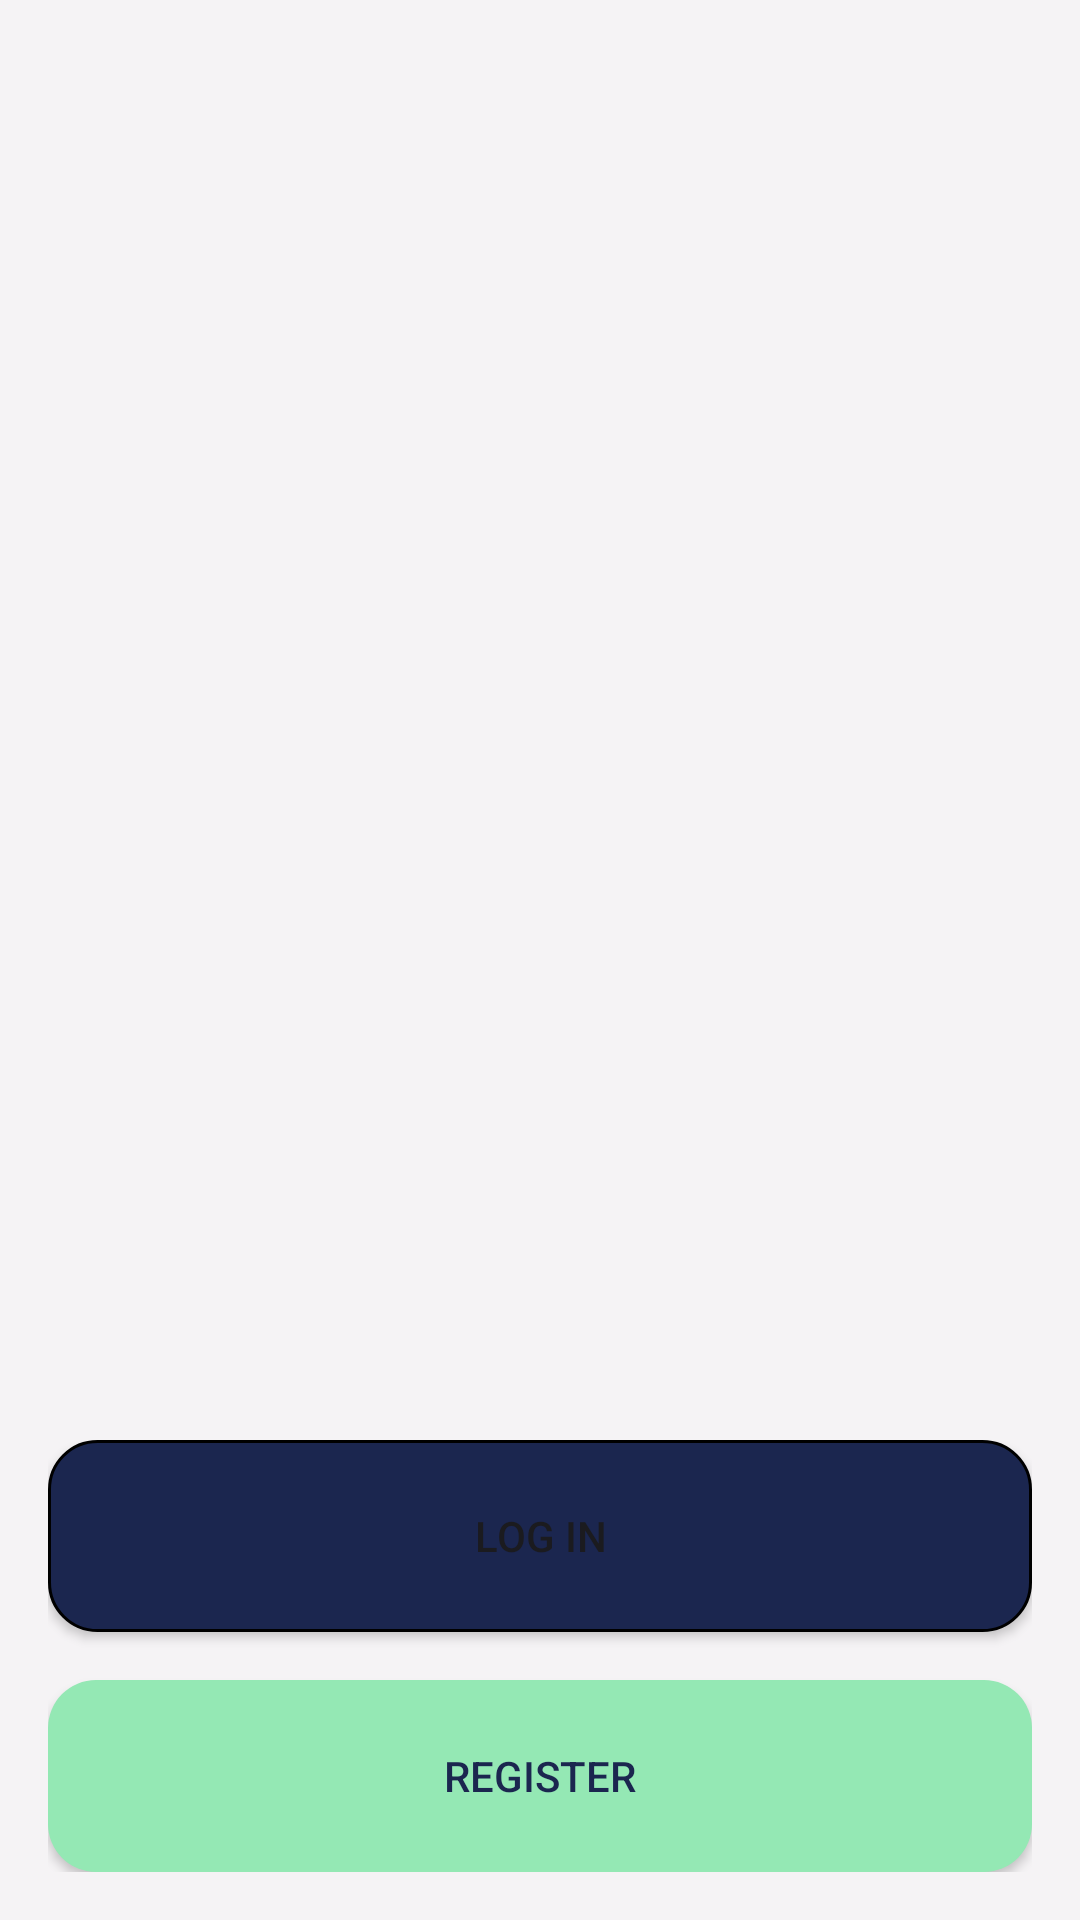

Write the Android layout XML for this screen, with the resource values it uses.
<!-- AndroidManifest.xml: application theme Theme.OutfitZone -->
<!-- res/layout/activity_welcome.xml -->
<?xml version="1.0" encoding="utf-8"?>
<androidx.constraintlayout.widget.ConstraintLayout xmlns:android="http://schemas.android.com/apk/res/android"
    xmlns:app="http://schemas.android.com/apk/res-auto"
    xmlns:tools="http://schemas.android.com/tools"
    android:layout_width="match_parent"
    android:layout_height="match_parent"
    android:padding="16dp">

    <LinearLayout
        android:id="@+id/welcome_logo_container"
        android:layout_width="match_parent"
        android:layout_height="wrap_content"
        android:gravity="center"
        android:orientation="horizontal"
        app:layout_constraintEnd_toEndOf="parent"
        app:layout_constraintStart_toStartOf="parent"
        app:layout_constraintTop_toTopOf="parent">

        <ImageView
            android:id="@+id/welcome_logo"
            android:layout_width="64dp"
            android:layout_height="64dp"
            tools:layout_editor_absoluteX="50dp"
            tools:layout_editor_absoluteY="45dp"
            tools:srcCompat="@tools:sample/avatars" />
    </LinearLayout>

    <LinearLayout
        android:id="@+id/welcome_hero_container"
        android:layout_width="0dp"
        android:layout_height="0dp"
        android:gravity="center"
        android:orientation="horizontal"
        app:layout_constraintBottom_toTopOf="@id/linearLayout2"
        app:layout_constraintEnd_toEndOf="parent"
        app:layout_constraintStart_toStartOf="parent"
        android:layout_marginVertical="16dp"
        app:layout_constraintTop_toBottomOf="@+id/welcome_logo_container">

        <ImageView
            android:id="@+id/hero_image"
            android:layout_width="match_parent"
            android:layout_height="match_parent"
            android:scaleType="centerCrop"
            android:background="@drawable/image_rounded"
            android:clipToOutline="true"
            tools:srcCompat="@tools:sample/avatars" />

    </LinearLayout>

    <LinearLayout
        android:id="@+id/linearLayout2"
        android:layout_width="match_parent"
        android:layout_height="wrap_content"
        android:orientation="vertical"
        app:layout_constraintBottom_toBottomOf="parent"
        tools:layout_editor_absoluteX="16dp">

        <Button
            android:id="@+id/login_button"
            android:layout_width="match_parent"
            android:layout_height="64dp"
            android:background="@drawable/button_primary"
            android:text="@string/login" />

        <Button
            android:id="@+id/register_button"
            android:layout_width="match_parent"
            android:layout_height="64dp"
            android:layout_marginTop="16dp"
            android:background="@drawable/button_secondary"
            android:text="@string/register"
            android:textColor="@color/brand" />
    </LinearLayout>
</androidx.constraintlayout.widget.ConstraintLayout>
<!-- resources referenced by this layout -->
<resources>
  <color name="brand">#1B264F</color>
  <!-- drawable button_primary (drawable) -->
  <?xml version="1.0" encoding="utf-8"?>
  <shape xmlns:android="http://schemas.android.com/apk/res/android">
      <solid android:color="@color/brand" />
      <stroke android:width="1dp" android:color="#FF000000" />
      <corners
          android:radius="16dp"/>
  </shape>
  <!-- drawable button_secondary (drawable) -->
  <?xml version="1.0" encoding="utf-8"?>
  <shape xmlns:android="http://schemas.android.com/apk/res/android">
      <solid android:color="@color/background_input" />
      <corners
          android:radius="16dp"/>
  </shape>
  <string name="login">Log in</string>
  <string name="register">Register</string>
  <style name="Theme.OutfitZone" parent="Theme.Material3.DynamicColors.DayNight">
          
          <item name="colorPrimary">@color/brand</item>
          <item name="colorPrimaryVariant">@color/brand</item>
          <item name="colorOnPrimary">@color/brand</item>
          
          <item name="colorSecondary">@color/brand</item>
          <item name="colorSecondaryVariant">@color/brand</item>
          <item name="colorOnSecondary">@color/black</item>
          
          <item name="android:statusBarColor">@color/background_primary</item>
          <item name="android:windowLightStatusBar">true</item>
          
          <item name="android:windowBackground">@color/background_primary</item>
          <item name="android:navigationBarColor">@color/tabBar</item>
          <item name="android:windowLightNavigationBar">true</item>
          <item name="actionBarStyle">@style/ActionBarStyle</item>
      </style>
  <color name="background_input">#94E8B4</color>
  <color name="black">#FF000000</color>
  <color name="background_primary">#F5F3F5</color>
  <color name="tabBar">#FFFFFFFF</color>
  <style name="ActionBarStyle" parent="Widget.AppCompat.ActionBar">
          <item name="background">@color/background_primary</item>
          <item name="elevation">0dp</item>
      </style>
</resources>
